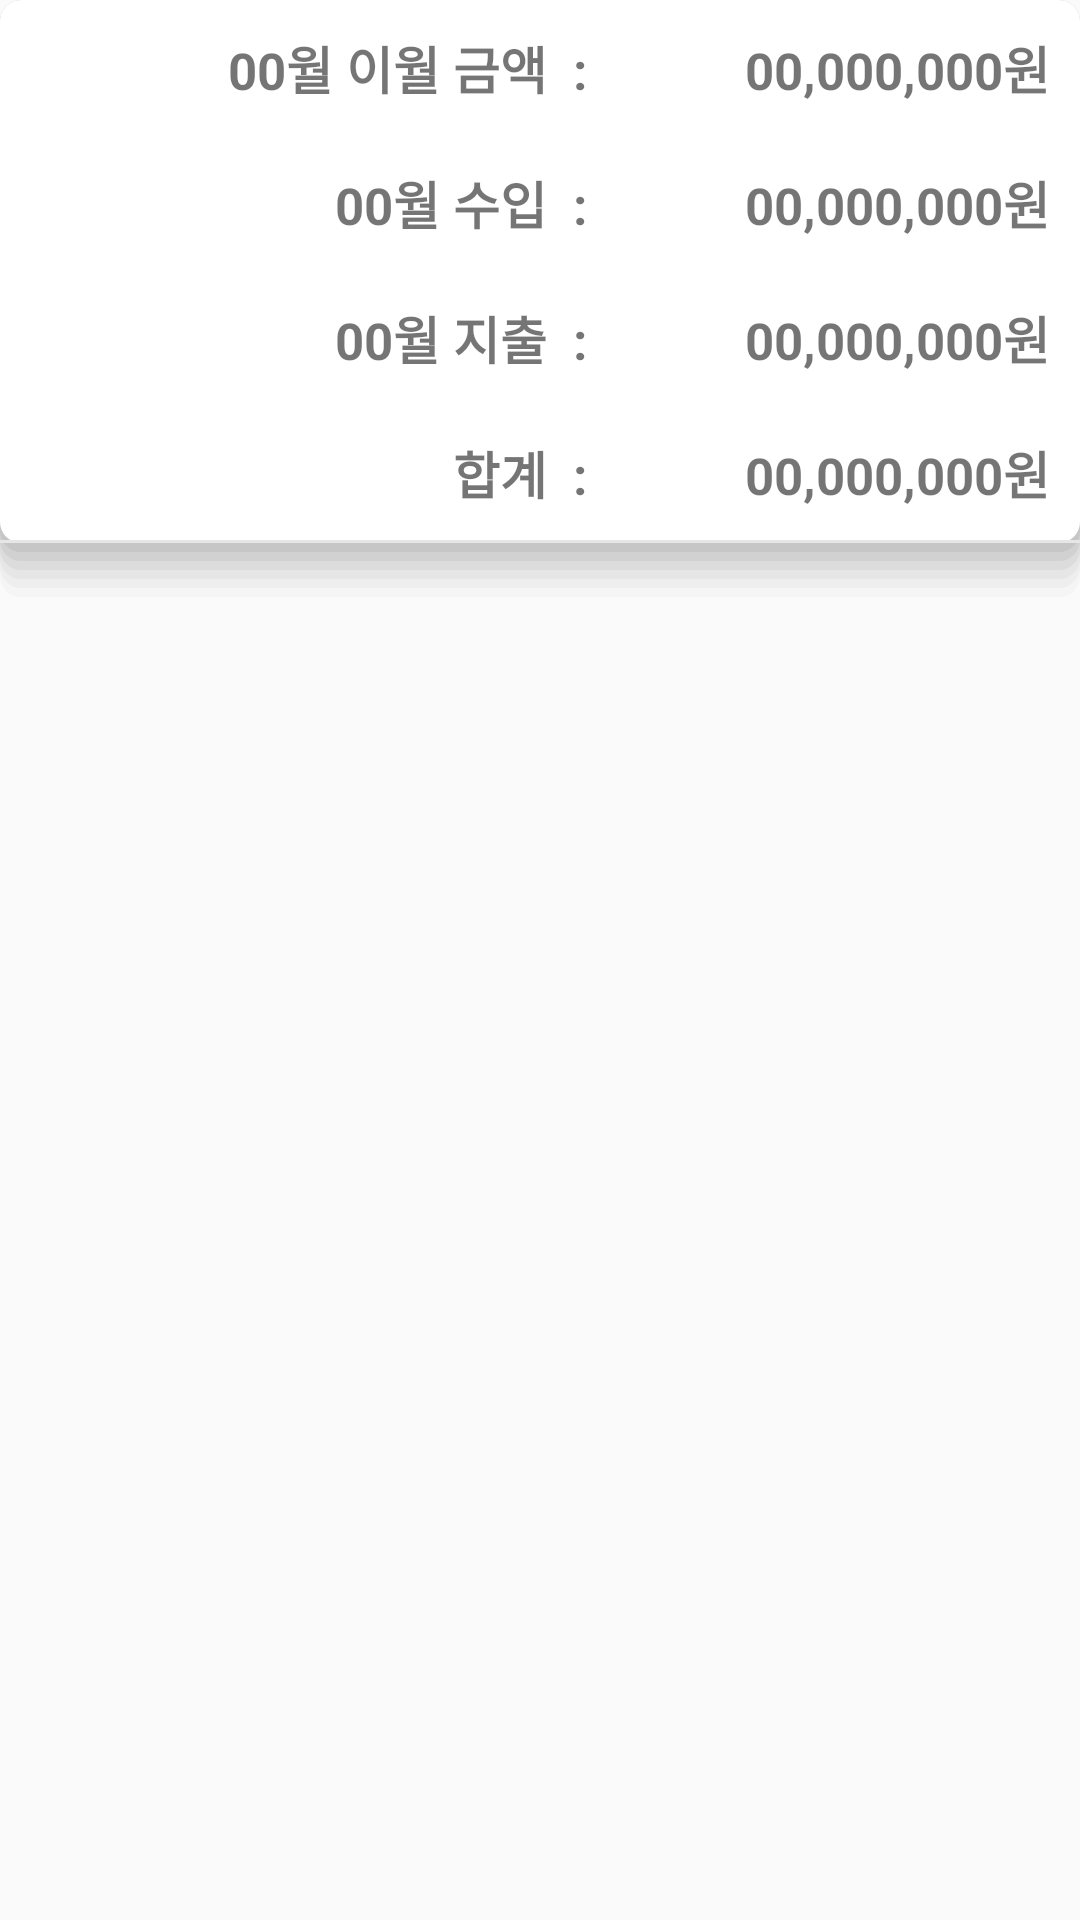

The Android layout XML behind this screen, and the referenced resources:
<!-- AndroidManifest.xml: application theme AppTheme -->
<!-- res/layout/fragment_activity_sub.xml -->
<?xml version="1.0" encoding="utf-8"?>
<LinearLayout xmlns:android="http://schemas.android.com/apk/res/android"
    android:layout_width="match_parent"
    android:layout_height="wrap_content"
    android:orientation="vertical"
    android:clickable="true">


    <LinearLayout
        android:layout_width="match_parent"
        android:layout_height="wrap_content"
        android:orientation="vertical"
        android:background="@drawable/background_2">
        <LinearLayout
            android:layout_width="match_parent"
            android:layout_height="wrap_content"
            android:padding="10dp"
            android:orientation="horizontal">
            <TextView
                android:id="@+id/activity_month_1"
                android:layout_width="wrap_content"
                android:layout_height="wrap_content"
                android:layout_weight="1"
                android:gravity="right"
                android:text="00"
                android:textSize="17dp"
                android:textStyle="bold"
                android:background="#00000000"/>

            <TextView
                android:layout_width="wrap_content"
                android:layout_height="wrap_content"
                android:text="월 이월 금액  :  "
                android:textSize="17dp"
                android:textStyle="bold"
                android:background="#00000000"/>
            <TextView
                android:id="@+id/activity_text_1"
                android:layout_width="130dp"
                android:layout_height="wrap_content"
                android:gravity="right"
                android:text="00,000,000"
                android:maxLines="1"
                android:textSize="17dp"
                android:textStyle="bold"
                android:background="#00000000"/>
            <TextView
                android:layout_width="wrap_content"
                android:layout_height="wrap_content"
                android:text="원"
                android:textSize="17dp"
                android:textStyle="bold"
                android:background="#00000000"/>
        </LinearLayout>

        <LinearLayout
            android:layout_width="match_parent"
            android:layout_height="wrap_content"
            android:padding="10dp"
            android:orientation="horizontal">

            <TextView
                android:id="@+id/activity_month_2"
                android:layout_width="wrap_content"
                android:layout_height="wrap_content"
                android:layout_weight="1"
                android:gravity="right"
                android:text="00"
                android:textSize="17dp"
                android:textStyle="bold"
                android:background="#00000000"/>
            <TextView
                android:layout_width="wrap_content"
                android:layout_height="wrap_content"
                android:text="월 수입  :  "
                android:textSize="17dp"
                android:textStyle="bold"
                android:background="#00000000"/>
            <TextView
                android:id="@+id/activity_text_2"
                android:layout_width="130dp"
                android:layout_height="wrap_content"
                android:gravity="right"
                android:text="00,000,000"
                android:maxLines="1"
                android:textSize="17dp"
                android:textStyle="bold"
                android:background="#00000000"/>
            <TextView
                android:layout_width="wrap_content"
                android:layout_height="wrap_content"
                android:text="원"
                android:textSize="17dp"
                android:textStyle="bold"
                android:background="#00000000"/>
        </LinearLayout>

        <LinearLayout
            android:layout_width="match_parent"
            android:layout_height="wrap_content"
            android:padding="10dp"
            android:orientation="horizontal">
            <TextView
                android:id="@+id/activity_month_3"
                android:layout_width="wrap_content"
                android:layout_height="wrap_content"
                android:layout_weight="1"
                android:gravity="right"
                android:text="00"
                android:textSize="17dp"
                android:textStyle="bold"
                android:background="#00000000"/>
            <TextView
                android:layout_width="wrap_content"
                android:layout_height="wrap_content"
                android:text="월 지출  :  "
                android:textSize="17dp"
                android:textStyle="bold"
                android:background="#00000000"/>
            <TextView
                android:id="@+id/activity_text_3"
                android:layout_width="130dp"
                android:layout_height="wrap_content"
                android:gravity="right"
                android:text="00,000,000"
                android:maxLines="1"
                android:textSize="17dp"
                android:textStyle="bold"
                android:background="#00000000"/>
            <TextView
                android:layout_width="wrap_content"
                android:layout_height="wrap_content"
                android:text="원"
                android:textSize="17dp"
                android:textStyle="bold"
                android:background="#00000000"/>
        </LinearLayout>

        <LinearLayout
            android:layout_width="match_parent"
            android:layout_height="0dp"
            android:padding="10dp"
            android:orientation="horizontal">
            <TextView
                android:layout_width="wrap_content"
                android:layout_height="wrap_content"
                android:layout_weight="1"
                android:gravity="right"
                android:text="현재 총 저축액  :  "
                android:textSize="17dp"
                android:textStyle="bold"
                android:background="#00000000"/>
            <TextView
                android:id="@+id/activity_text_5"
                android:layout_width="130dp"
                android:layout_height="wrap_content"
                android:gravity="right"
                android:text="00,000,000"
                android:maxLines="1"
                android:textSize="17dp"
                android:textStyle="bold"
                android:background="#00000000"/>
            <TextView
                android:layout_width="wrap_content"
                android:layout_height="wrap_content"
                android:text="원"
                android:textSize="17dp"
                android:textStyle="bold"
                android:background="#00000000"/>
        </LinearLayout>

        <LinearLayout
            android:layout_width="match_parent"
            android:layout_height="wrap_content"
            android:padding="10dp"
            android:orientation="horizontal">
            <TextView
                android:layout_width="wrap_content"
                android:layout_height="wrap_content"
                android:layout_weight="1"
                android:gravity="right"
                android:text="합계  :  "
                android:textSize="17dp"
                android:textStyle="bold"
                android:background="#00000000"/>
            <TextView
                android:id="@+id/activity_text_4"
                android:layout_width="130dp"
                android:layout_height="wrap_content"
                android:gravity="right"
                android:text="00,000,000"
                android:maxLines="1"
                android:textSize="17dp"
                android:textStyle="bold"
                android:background="#00000000"/>
            <TextView
                android:layout_width="wrap_content"
                android:layout_height="wrap_content"
                android:text="원"
                android:textSize="17dp"
                android:textStyle="bold"
                android:background="#00000000"/>
        </LinearLayout>

        <TextView
            android:layout_width="match_parent"
            android:layout_height="1dp"
            android:background="#E6E6E6"/>

        <androidx.recyclerview.widget.RecyclerView
            android:id="@+id/sub_recyclerview"
            android:layout_width="match_parent"
            android:layout_height="wrap_content"/>
    </LinearLayout>

</LinearLayout>
<!-- resources referenced by this layout -->
<resources>
  <!-- drawable background_2 (drawable) -->
  <?xml version="1.0" encoding="utf-8"?>
  <layer-list
      xmlns:android="http://schemas.android.com/apk/res/android" >
      
      <item>
          <shape>
              <corners
                  android:radius="7dp" />
              <padding
                  android:bottom="3dp"/>
              <solid android:color="#00363636" />
          </shape>
      </item>
      <item>
          <shape>
              <corners
                  android:radius="7dp" />
              <padding
                  android:bottom="3dp" />
              <solid
                  android:color="#06363636" />
          </shape>
      </item>
      <item>
          <shape>
              <corners
                  android:radius="7dp" />
              <padding
                  android:bottom="3dp" />
              <solid android:color="#09363636" />
          </shape>
      </item>
      <item>
          <shape>
              <corners
                  android:radius="7dp" />
              <padding
                  android:bottom="3dp" />
              <solid
                  android:color="#0B363636" />
          </shape>
      </item>
      <item>
          <shape>
              <corners
                  android:radius="7dp" />
              <padding
                  android:bottom="3dp" />
              <solid
                  android:color="#0D363636" />
          </shape>
      </item>
      <item>
          <shape>
              <corners
                  android:radius="7dp" />
              <padding
                  android:bottom="3dp" />
              <solid
                  android:color="#10363636" />
          </shape>
      </item>
      <item>
          <shape>
              <corners
                  android:radius="7dp" />
              <padding
                  android:bottom="3dp"/>
              <solid
                  android:color="#12363636" />
          </shape>
      </item>
  
      
      <item>
          <shape>
              <corners
                  android:radius="7dp" />
              <solid
                  android:color="#FFFFFF"/>
          </shape>
      </item>
  </layer-list>
  <style name="AppTheme" parent="Theme.AppCompat.Light.DarkActionBar">
          
          <item name="colorPrimary">@color/colorPrimary</item>
          <item name="colorPrimaryDark">@color/colorPrimaryDark</item>
          <item name="colorAccent">@color/colorAccent</item>
      </style>
  <!-- not gathered from this repository: default colours our renderer supplied (Android Studio template values) -->
  <color name="colorPrimary">#FF6200EE</color>
  <color name="colorPrimaryDark">#FF3700B3</color>
  <color name="colorAccent">#FF03DAC5</color>
</resources>
